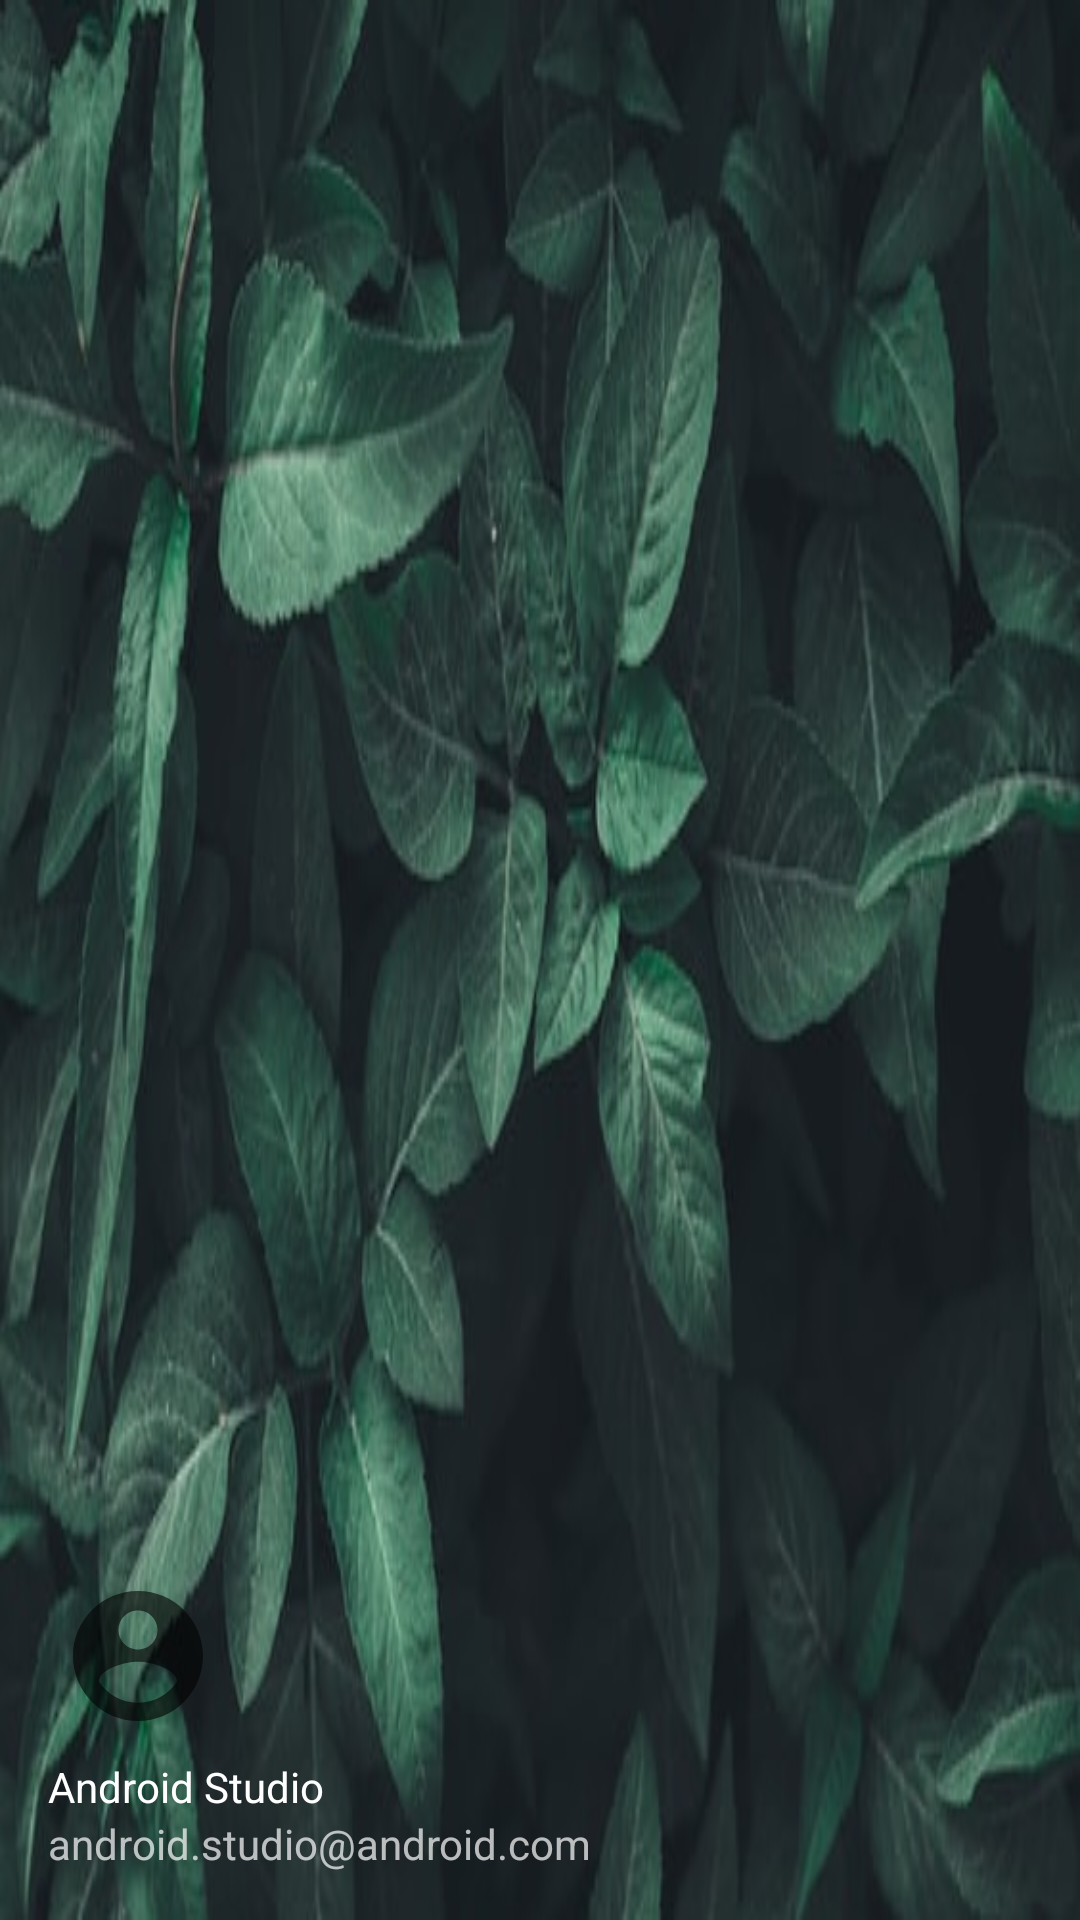

Produce the Android XML layout that renders to this screen, including the resource entries it uses.
<!-- AndroidManifest.xml: application theme AppTheme -->
<!-- res/layout/nav_header_main.xml -->
<?xml version="1.0" encoding="utf-8"?>
<RelativeLayout xmlns:android="http://schemas.android.com/apk/res/android"
    xmlns:app="http://schemas.android.com/apk/res-auto"
    android:layout_width="match_parent"
    android:layout_height="150dp">

    <ImageView
        android:layout_width="match_parent"
        android:layout_height="match_parent"
        android:background="@drawable/bg_photo_horizontal"
        android:adjustViewBounds="true"
        android:scaleType="centerCrop" />

    <LinearLayout
        android:layout_width="match_parent"
        android:layout_height="match_parent"
        android:gravity="bottom"
        android:orientation="vertical"
        android:paddingLeft="@dimen/activity_horizontal_margin"
        android:paddingTop="@dimen/activity_vertical_margin"
        android:paddingRight="@dimen/activity_horizontal_margin"
        android:paddingBottom="@dimen/activity_vertical_margin"
        android:theme="@style/ThemeOverlay.AppCompat.Dark">

        <ImageView
            android:id="@+id/iv_photo"
            android:layout_width="60dp"
            android:layout_height="60dp"
            android:contentDescription="@string/nav_header_desc"
            android:paddingTop="@dimen/nav_header_vertical_spacing"
            app:srcCompat="@drawable/ic_user" />

        <TextView
            android:id="@+id/tv_username"
            android:layout_width="match_parent"
            android:layout_height="wrap_content"
            android:paddingTop="@dimen/nav_header_vertical_spacing"
            android:text="@string/nav_header_title"
            android:textAppearance="@style/TextAppearance.AppCompat.Body1" />

        <TextView
            android:id="@+id/tv_email"
            android:layout_width="wrap_content"
            android:layout_height="wrap_content"
            android:text="@string/nav_header_subtitle" />
    </LinearLayout>
</RelativeLayout>
<!-- resources referenced by this layout -->
<resources>
  <dimen name="activity_horizontal_margin">16dp</dimen>
  <dimen name="activity_vertical_margin">16dp</dimen>
  <dimen name="nav_header_vertical_spacing">8dp</dimen>
  <!-- drawable bg_photo_horizontal: jpg bitmap (drawable, 107167 bytes) -->
  <!-- drawable ic_user (drawable) -->
  <vector xmlns:android="http://schemas.android.com/apk/res/android"
      android:width="36dp"
      android:height="36dp"
      android:viewportWidth="24"
      android:viewportHeight="24"
      android:tint="?attr/colorControlNormal">
    <path
        android:fillColor="@android:color/white"
        android:pathData="M12,2C6.48,2 2,6.48 2,12s4.48,10 10,10 10,-4.48 10,-10S17.52,2 12,2zM12,5c1.66,0 3,1.34 3,3s-1.34,3 -3,3 -3,-1.34 -3,-3 1.34,-3 3,-3zM12,19.2c-2.5,0 -4.71,-1.28 -6,-3.22 0.03,-1.99 4,-3.08 6,-3.08 1.99,0 5.97,1.09 6,3.08 -1.29,1.94 -3.5,3.22 -6,3.22z"/>
  </vector>
  <string name="nav_header_desc">Navigation header</string>
  <string name="nav_header_subtitle">android.studio@android.com</string>
  <string name="nav_header_title">Android Studio</string>
</resources>
